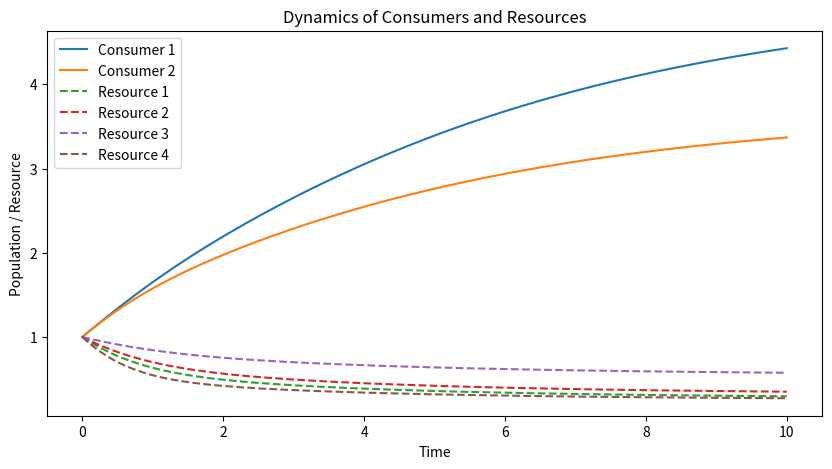

Reproduce this figure in Python.
import numpy as np
import matplotlib.pyplot as plt
from scipy.integrate import solve_ivp


N = 2  # 消费者数量
M = 4  # 资源数量


u = np.array([[ 0.491501,0.404814,0.0547006,0.0489846], [0.0723922,0.0287308,0.156474,0.7424035]])  
lambda_alpha = np.array([0.01, 0.01, 0.01, 0.01])  
m = np.array([0.3, 0.3])  
rho = np.array([1, 1, 1, 1])  
omega = np.array([1, 1, 1, 1])  



l = np.array([
    [[ 0.00315368, 0.00104629, 0.00557898, 0.000221047], [0.000420775, 0.00445454, 0.00338405, 0.001740632], [0.00245671, 0.0002242, 0.000637847, 0.00668125], [0.000313903, 0.00028416, 0.00530849, 0.00409345]],
   [[0.00222667, 0.00141503, 0.00186738, 0.00449091], [0.000615695, 0.00216138, 0.00343717, 0.00378576], [0.000386634, 0.000251224, 0.00284617, 0.00651597], [0.000662907, 0.000814148, 0.00486366, 0.00365928]]
]) 



def dCdt_Rdt(t, y):
    C = y[:N]
    R = y[N:]
    dCdt = np.zeros(N)
    dRdt = np.zeros(M)
    
    for i in range(N):
        dCdt[i] = sum(C[i] * R[alpha] * u[i, alpha] * (1 - lambda_alpha[alpha]) for alpha in range(M)) - C[i] * m[i]
    
    for alpha in range(M):
        dRdt[alpha] = rho[alpha] - R[alpha] * omega[alpha]
        dRdt[alpha] -= sum(C[i] * R[alpha] * u[i, alpha] for i in range(N))
        dRdt[alpha] += sum(sum(C[i] * R[beta] * u[i, beta] * l[i, beta, alpha] for beta in range(M)) for i in range(N))
    
    return np.concatenate([dCdt, dRdt])


C0 = np.array([1.0, 1.0])  
R0 = np.array([1.0, 1.0, 1.0, 1.0])  
Y0 = np.concatenate([C0, R0])


t_span = (0, 10)
t_eval = np.linspace(*t_span, 300)


sol = solve_ivp(dCdt_Rdt, t_span, Y0, t_eval=t_eval)


plt.figure(figsize=(10, 5))
for i in range(N):
    plt.plot(sol.t, sol.y[i], label=f'Consumer {i+1}')
for alpha in range(M):
    plt.plot(sol.t, sol.y[N + alpha], label=f'Resource {alpha+1}', linestyle='dashed')
plt.xlabel('Time')
plt.ylabel('Population / Resource')
plt.legend()
plt.title('Dynamics of Consumers and Resources')
plt.show()